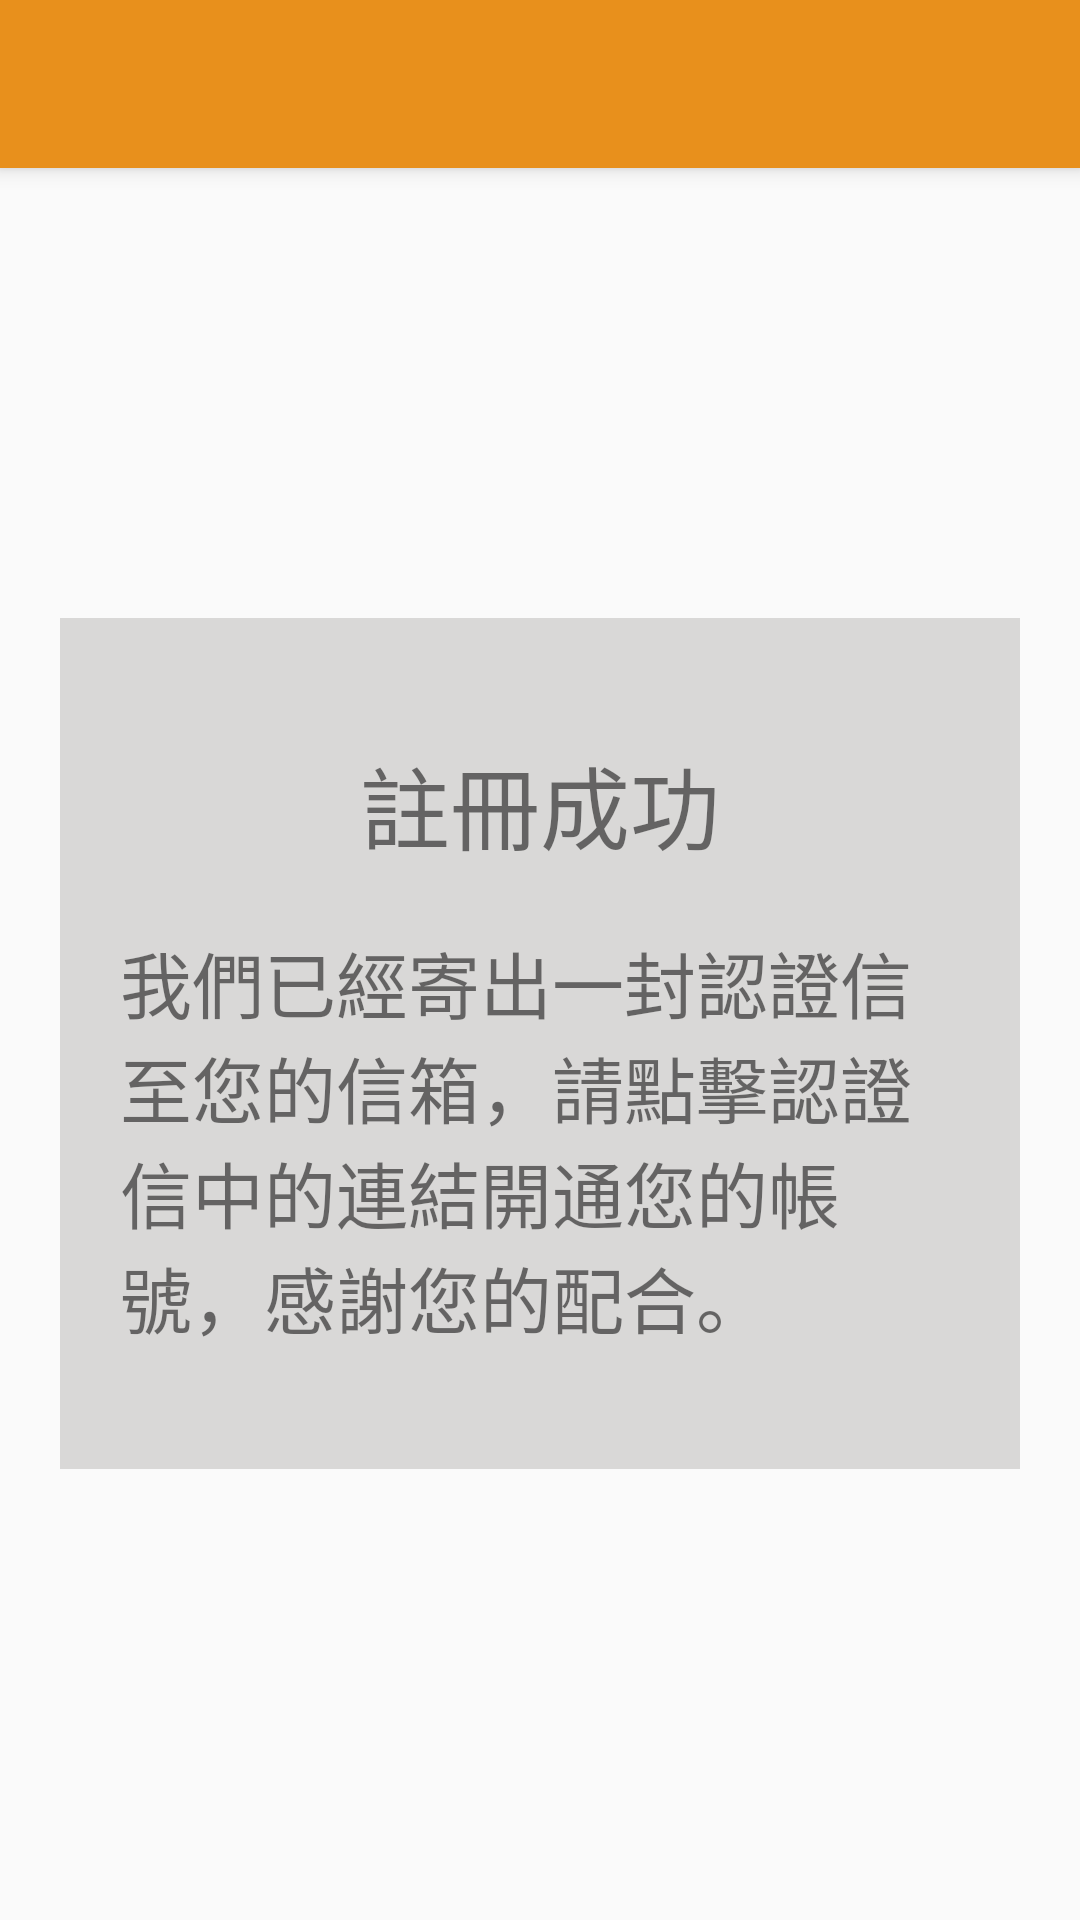

Android layout source for this screen:
<!-- AndroidManifest.xml: application theme AppTheme -->
<!-- res/layout/activity_send_email.xml -->
<?xml version="1.0" encoding="utf-8"?>
<LinearLayout xmlns:android="http://schemas.android.com/apk/res/android"
    xmlns:app="http://schemas.android.com/apk/res-auto"
    xmlns:tools="http://schemas.android.com/tools"
    android:layout_width="match_parent"
    android:layout_height="match_parent"
    android:orientation="vertical"
    tools:context="com.example.ntut.grabandgo.Restaurant_related.SendEmailActivity">


    <include layout="@layout/toolbar_layout"
        android:layout_height="wrap_content"
        android:layout_width="match_parent" />

    <LinearLayout
        android:layout_width="match_parent"
        android:layout_height="match_parent"
        android:layout_gravity="center"
        android:gravity="center"
        android:orientation="vertical" >

        <LinearLayout
            android:layout_width="wrap_content"
            android:layout_height="wrap_content"
            android:layout_marginLeft="20dp"
            android:layout_marginRight="20dp"
            android:padding="20dp"
            android:gravity="center"
            android:orientation="vertical"
            android:background="#d9d8d7">

            <TextView
                android:id="@+id/tvSendEmailTitle"
                android:layout_width="wrap_content"
                android:layout_height="wrap_content"
                android:layout_margin="20dp"
                android:gravity="center_horizontal"
                android:textSize="30sp"
                android:text="註冊成功" />

            <TextView
                android:id="@+id/tvSendEmailBody"
                android:layout_width="wrap_content"
                android:layout_height="wrap_content"
                android:layout_marginBottom="20dp"
                android:textSize="24sp"
                android:text="我們已經寄出一封認證信至您的信箱，請點擊認證信中的連結開通您的帳號，感謝您的配合。" />

        </LinearLayout>

    </LinearLayout>

</LinearLayout>
<!-- res/layout/toolbar_layout.xml (included above) -->
<?xml version="1.0" encoding="utf-8"?>
<android.support.v7.widget.Toolbar xmlns:android="http://schemas.android.com/apk/res/android"
    android:id="@+id/toolbar"
    android:layout_width="match_parent"
    android:layout_height="?attr/actionBarSize"
    android:background="?attr/colorPrimary"
    android:elevation="4dp"
    style="@style/AppTheme.NoActionBar" >
    

</android.support.v7.widget.Toolbar>
<!-- resources referenced by this layout -->
<resources>
  <style name="AppTheme.NoActionBar">
          <item name="windowActionBar">false</item>
          <item name="windowNoTitle">true</item>
      </style>
  <style name="AppTheme" parent="Theme.AppCompat.Light.NoActionBar">
          
          <item name="colorPrimary">@color/colorPrimary</item>
          <item name="colorPrimaryDark">@color/colorPrimaryDark</item>
          <item name="colorAccent">@color/colorAccent</item>
          <item name="titleTextColor">@color/textColorPrimary</item>
          <item name="drawerArrowStyle">@style/DrawerArrowStyle</item>
      </style>
  <color name="colorPrimary">#E8901C</color>
  <color name="colorPrimaryDark">#c7c7c7</color>
  <color name="colorAccent">#FF4081</color>
  <color name="textColorPrimary">#FFFFFF</color>
  <style name="DrawerArrowStyle" parent="Widget.AppCompat.DrawerArrowToggle">
          <item name="color">@android:color/white</item>
      </style>
</resources>
